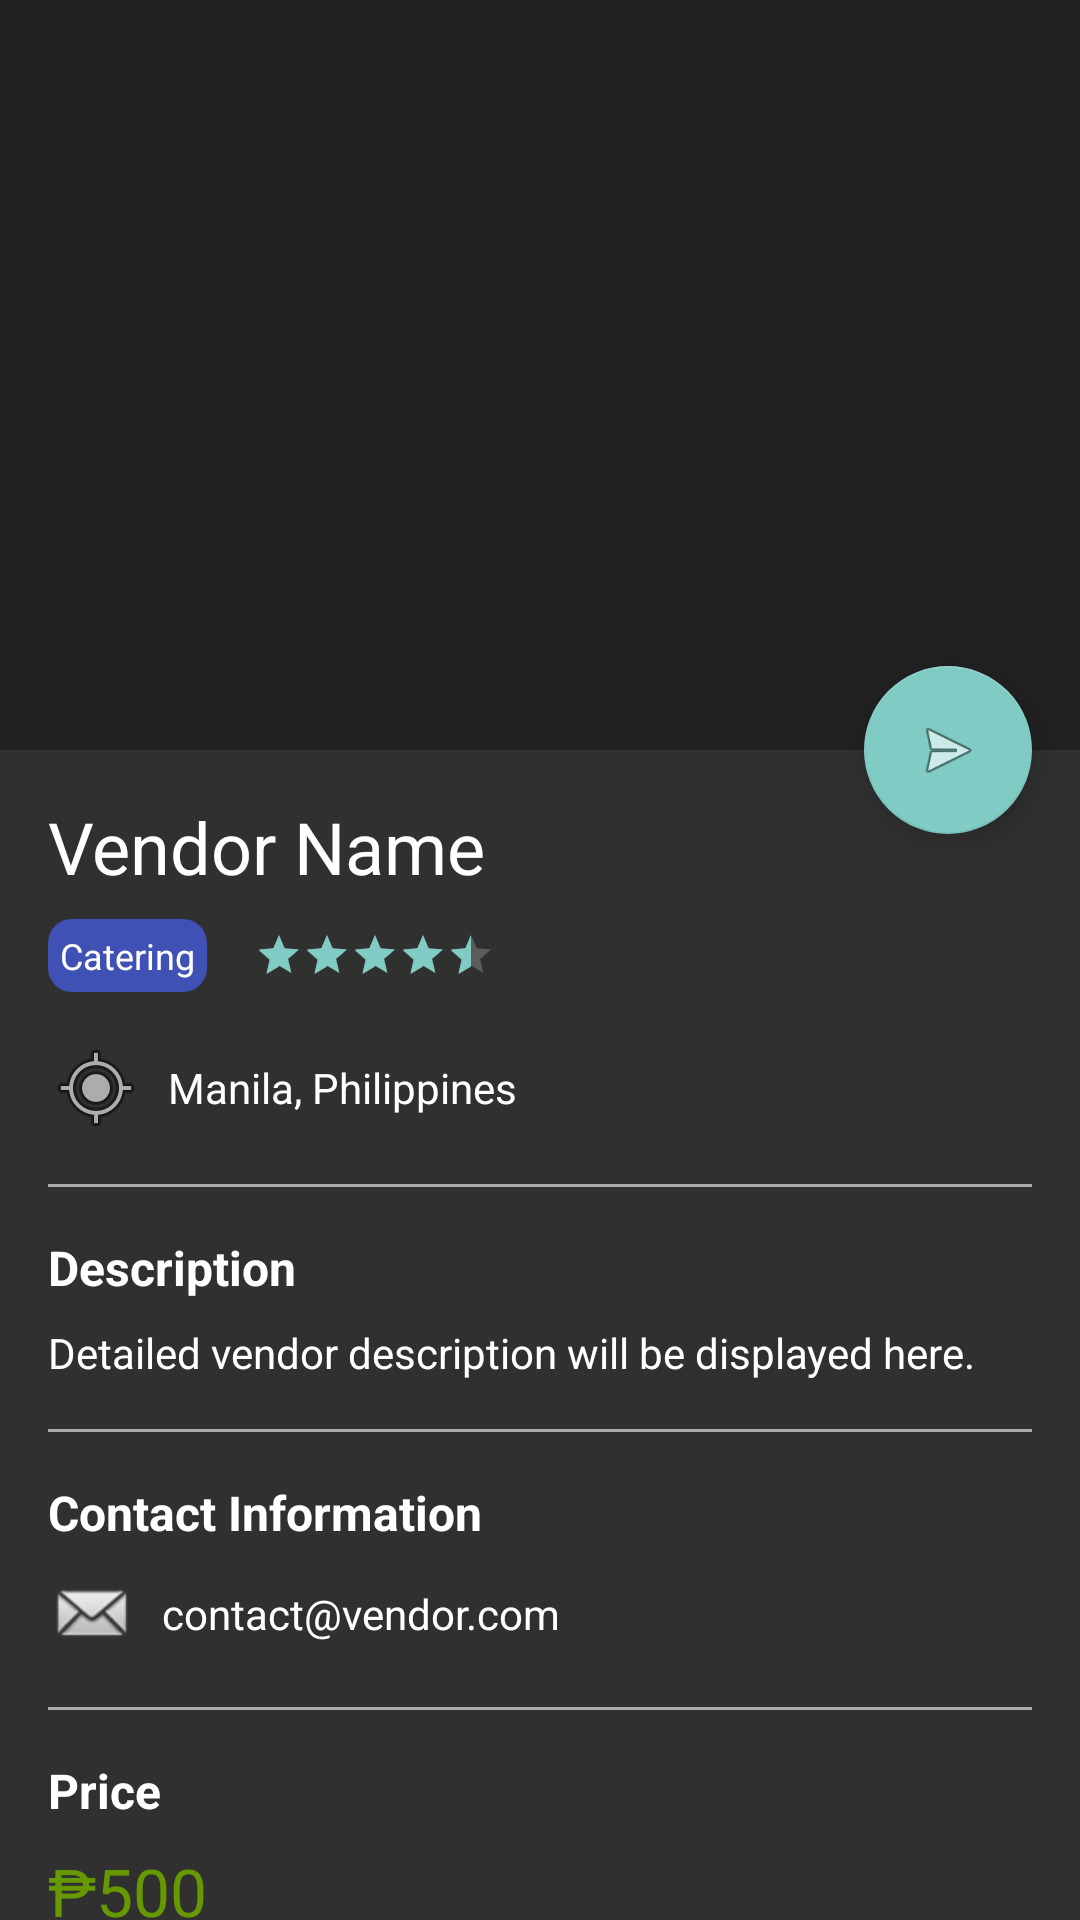

The Android layout XML behind this screen, and the referenced resources:
<!-- AndroidManifest.xml: application theme Theme.AppCompat -->
<!-- res/layout/activity_vendor_details.xml -->
<?xml version="1.0" encoding="utf-8"?>
<androidx.coordinatorlayout.widget.CoordinatorLayout xmlns:android="http://schemas.android.com/apk/res/android"
    xmlns:app="http://schemas.android.com/apk/res-auto"
    android:layout_width="match_parent"
    android:layout_height="match_parent">

    <com.google.android.material.appbar.AppBarLayout
        android:id="@+id/appbar"
        android:layout_width="match_parent"
        android:layout_height="250dp"
        android:theme="@style/ThemeOverlay.AppCompat.Dark.ActionBar">

        <com.google.android.material.appbar.CollapsingToolbarLayout
            android:id="@+id/collapsing_toolbar"
            android:layout_width="match_parent"
            android:layout_height="match_parent"
            app:contentScrim="?attr/colorPrimary"
            app:expandedTitleMarginEnd="64dp"
            app:expandedTitleMarginStart="48dp"
            app:layout_scrollFlags="scroll|exitUntilCollapsed">

            <ImageView
                android:id="@+id/vendor_image"
                android:layout_width="match_parent"
                android:layout_height="match_parent"
                android:scaleType="centerCrop"
                android:src="@drawable/events_default"
                app:layout_collapseMode="parallax" />

            <androidx.appcompat.widget.Toolbar
                android:id="@+id/toolbar"
                android:layout_width="match_parent"
                android:layout_height="?attr/actionBarSize"
                app:layout_collapseMode="pin"
                app:popupTheme="@style/ThemeOverlay.AppCompat.Light" />

        </com.google.android.material.appbar.CollapsingToolbarLayout>
    </com.google.android.material.appbar.AppBarLayout>

    <androidx.core.widget.NestedScrollView
        android:layout_width="match_parent"
        android:layout_height="match_parent"
        app:layout_behavior="@string/appbar_scrolling_view_behavior">

        <LinearLayout
            android:layout_width="match_parent"
            android:layout_height="wrap_content"
            android:orientation="vertical"
            android:padding="16dp">

            <TextView
                android:id="@+id/vendor_name"
                android:layout_width="match_parent"
                android:layout_height="wrap_content"
                android:text="Vendor Name"
                android:textAppearance="@style/TextAppearance.AppCompat.Headline" />

            <LinearLayout
                android:layout_width="match_parent"
                android:layout_height="wrap_content"
                android:layout_marginTop="8dp"
                android:orientation="horizontal">

                <TextView
                    android:id="@+id/vendor_category"
                    android:layout_width="wrap_content"
                    android:layout_height="wrap_content"
                    android:padding="4dp"
                    android:text="Catering"
                    android:background="@drawable/rounded_corner"
                    android:textColor="@android:color/white"
                    android:textSize="12sp" />

                <RatingBar
                    android:id="@+id/vendor_rating"
                    style="?android:attr/ratingBarStyleSmall"
                    android:layout_width="wrap_content"
                    android:layout_height="wrap_content"
                    android:layout_marginStart="16dp"
                    android:numStars="5"
                    android:rating="4.5"
                    android:stepSize="0.5"
                    android:layout_gravity="center_vertical"/>
            </LinearLayout>

            <TextView
                android:id="@+id/vendor_location"
                android:layout_width="match_parent"
                android:layout_height="wrap_content"
                android:layout_marginTop="16dp"
                android:drawablePadding="8dp"
                android:gravity="center_vertical"
                android:text="Manila, Philippines"
                android:textAppearance="@style/TextAppearance.AppCompat.Body1"
                app:drawableStartCompat="@android:drawable/ic_menu_mylocation" />

            <View
                android:layout_width="match_parent"
                android:layout_height="1dp"
                android:layout_marginTop="16dp"
                android:layout_marginBottom="16dp"
                android:background="@android:color/darker_gray" />

            <TextView
                android:layout_width="match_parent"
                android:layout_height="wrap_content"
                android:text="Description"
                android:textAppearance="@style/TextAppearance.AppCompat.Subhead"
                android:textStyle="bold" />

            <TextView
                android:id="@+id/vendor_description"
                android:layout_width="match_parent"
                android:layout_height="wrap_content"
                android:layout_marginTop="8dp"
                android:text="Detailed vendor description will be displayed here."
                android:textAppearance="@style/TextAppearance.AppCompat.Body1" />

            <View
                android:layout_width="match_parent"
                android:layout_height="1dp"
                android:layout_marginTop="16dp"
                android:layout_marginBottom="16dp"
                android:background="@android:color/darker_gray" />

            <TextView
                android:layout_width="match_parent"
                android:layout_height="wrap_content"
                android:text="Contact Information"
                android:textAppearance="@style/TextAppearance.AppCompat.Subhead"
                android:textStyle="bold" />

            <TextView
                android:id="@+id/vendor_contact"
                android:layout_width="match_parent"
                android:layout_height="wrap_content"
                android:layout_marginTop="8dp"
                android:drawablePadding="8dp"
                android:gravity="center_vertical"
                android:text="contact@vendor.com"
                android:textAppearance="@style/TextAppearance.AppCompat.Body1"
                app:drawableStartCompat="@android:drawable/sym_action_email" />

            <View
                android:layout_width="match_parent"
                android:layout_height="1dp"
                android:layout_marginTop="16dp"
                android:layout_marginBottom="16dp"
                android:background="@android:color/darker_gray" />

            <TextView
                android:layout_width="match_parent"
                android:layout_height="wrap_content"
                android:text="Price"
                android:textAppearance="@style/TextAppearance.AppCompat.Subhead"
                android:textStyle="bold" />

            <TextView
                android:id="@+id/vendor_price"
                android:layout_width="match_parent"
                android:layout_height="wrap_content"
                android:layout_marginTop="8dp"
                android:text="₱500"
                android:textAppearance="@style/TextAppearance.AppCompat.Large"
                android:textColor="@android:color/holo_green_dark" />

        </LinearLayout>
    </androidx.core.widget.NestedScrollView>

    <com.google.android.material.floatingactionbutton.FloatingActionButton
        android:id="@+id/fab_book_vendor"
        android:layout_width="wrap_content"
        android:layout_height="wrap_content"
        android:layout_margin="16dp"
        android:src="@android:drawable/ic_menu_send"
        app:layout_anchor="@id/appbar"
        app:layout_anchorGravity="bottom|end" />

</androidx.coordinatorlayout.widget.CoordinatorLayout>
<!-- resources referenced by this layout -->
<resources>
  <!-- drawable rounded_corner (drawable) -->
  <?xml version="1.0" encoding="utf-8"?>
  <shape xmlns:android="http://schemas.android.com/apk/res/android"
      android:shape="rectangle">
      <solid android:color="#3F51B5" />
      <corners android:radius="8dp" />
  </shape>
</resources>
